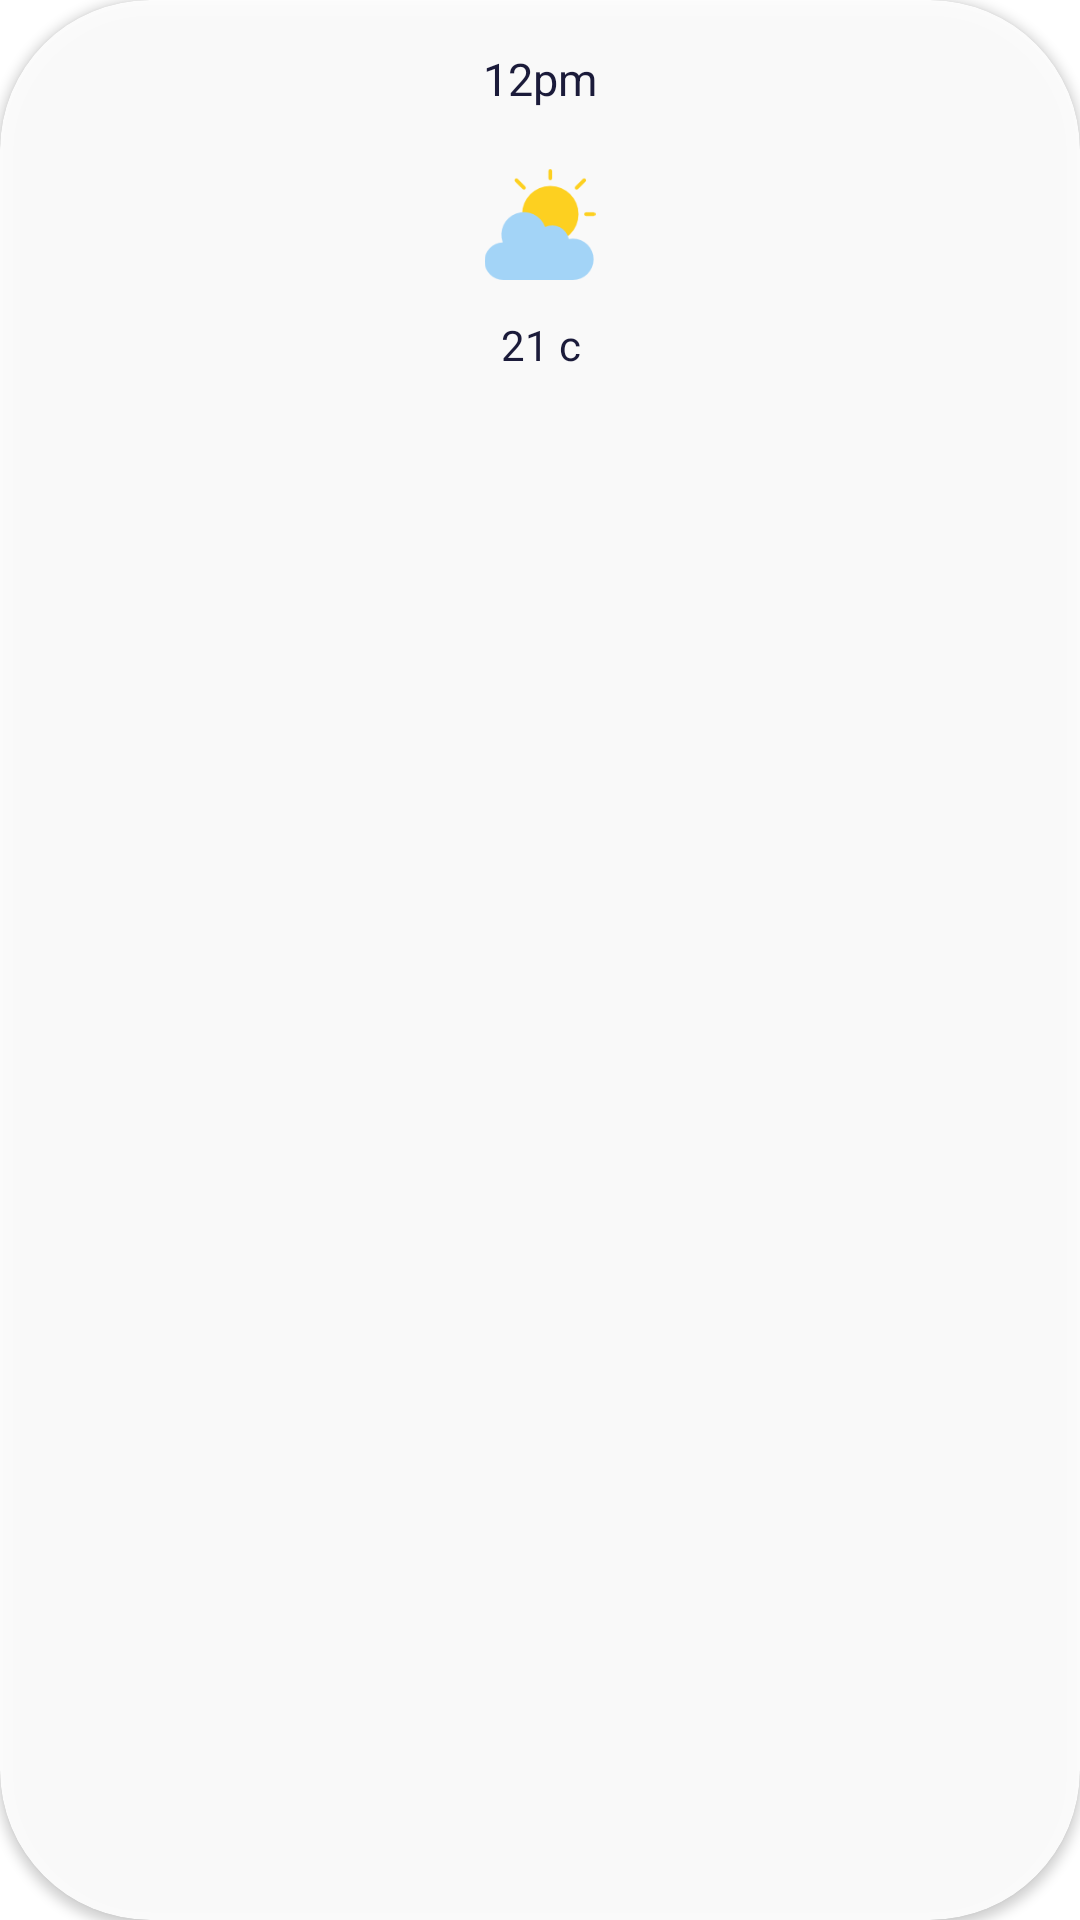

Here is an Android app screen rendered from its layout file. Give the layout XML and the strings, colors and styles it references.
<!-- AndroidManifest.xml: application theme Theme.WeatherApp -->
<!-- res/layout/temp_item.xml -->
<?xml version="1.0" encoding="utf-8"?>
<androidx.cardview.widget.CardView xmlns:android="http://schemas.android.com/apk/res/android"
    xmlns:app="http://schemas.android.com/apk/res-auto"
    xmlns:tools="http://schemas.android.com/tools"
    android:layout_width="70dp"
    android:layout_height="150dp"
    android:layout_margin="8dp"
    android:padding="8dp"
    app:cardBackgroundColor="#E6FFFFFF"
    app:cardCornerRadius="50dp">

    <androidx.constraintlayout.widget.ConstraintLayout
        android:layout_width="match_parent"
        android:layout_height="match_parent">

        <TextView
            android:id="@+id/timeInTemp"
            android:layout_width="wrap_content"
            android:layout_height="wrap_content"
            android:layout_marginTop="16dp"
            android:text="@string/_12pm"
            android:textSize="15sp"
            android:textColor="@color/blue"
            app:layout_constraintEnd_toEndOf="parent"
            app:layout_constraintStart_toStartOf="parent"
            app:layout_constraintTop_toTopOf="parent" />

        <ImageView
            android:id="@+id/hour_img"
            android:layout_width="48dp"
            android:layout_height="37dp"
            android:layout_marginTop="20dp"
            android:src="@drawable/img"
            app:layout_constraintEnd_toEndOf="@+id/timeInTemp"
            app:layout_constraintStart_toStartOf="@+id/timeInTemp"
            app:layout_constraintTop_toBottomOf="@+id/timeInTemp" />

        <TextView
            android:id="@+id/hour_temp"
            android:layout_width="wrap_content"
            android:layout_height="wrap_content"
            android:layout_marginTop="12dp"
            android:text="21 c"
            android:textColor="@color/blue"
            app:layout_constraintEnd_toEndOf="@+id/hour_img"
            app:layout_constraintHorizontal_bias="0.523"
            app:layout_constraintStart_toStartOf="@+id/hour_img"
            app:layout_constraintTop_toBottomOf="@+id/hour_img" />


    </androidx.constraintlayout.widget.ConstraintLayout>

</androidx.cardview.widget.CardView>
<!-- resources referenced by this layout -->
<resources>
  <color name="blue">#1b1b3a</color>
  <!-- drawable img: png bitmap (drawable, 2833 bytes) -->
  <string name="_12pm">12pm</string>
  <style name="Theme.WeatherApp" parent="Theme.MaterialComponents.DayNight.DarkActionBar">
          
          <item name="colorPrimary">@color/purple_500</item>
          <item name="colorPrimaryVariant">@color/transparent</item>
          <item name="colorOnPrimary">@color/white</item>
          
          <item name="colorSecondary">@color/teal_200</item>
          <item name="colorSecondaryVariant">@color/teal_700</item>
          <item name="colorOnSecondary">@color/black</item>
          
          <item name="android:statusBarColor">?attr/colorPrimaryVariant</item>
          
      </style>
  <color name="purple_500">#A5CBF2</color>
  <color name="transparent">#2EFFFFFF</color>
  <color name="white">#FFFFFFFF</color>
  <color name="teal_200">#A5CBF2</color>
  <color name="teal_700">#FF018786</color>
  <color name="black">#FF000000</color>
</resources>
